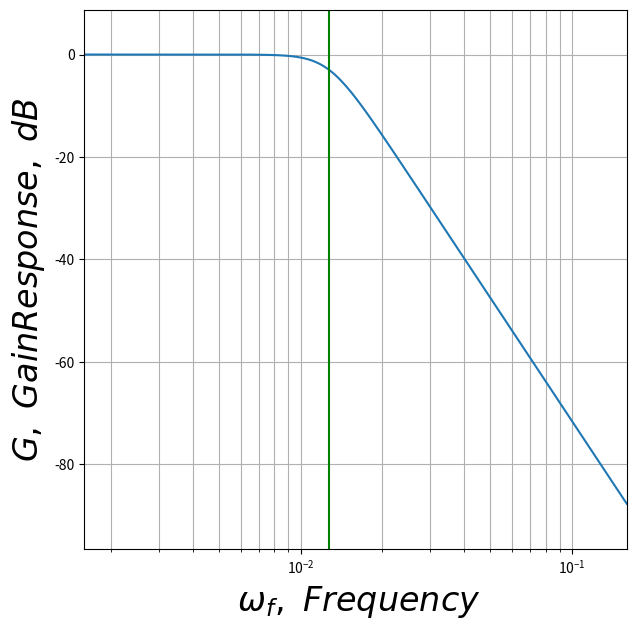

Write Python code to recreate this figure.
from scipy import signal
import matplotlib.pyplot as plt
import numpy as np

# Create Data
cutoff = 0.08  # in radial frequency, rad/s
b, a = signal.butter(4, cutoff, 'low', analog=True)
w, h = signal.freqs(b, a)

x = np.divide(w, 2 * np.pi)
y = 20 * np.log10(abs(h))

# Set up figure
f = plt.figure(figsize=(7, 7))
ax = f.add_subplot(111)

# Plot data and trendline
ax.plot(x, y)
plt.xscale('log')
plt.margins(0, 0.1)
plt.grid(which='both', axis='both')

ax.set_xlabel("\n $\omega_f,\ Frequency$", ha='center', va='center', fontsize=24)
ax.set_ylabel("$G,\ Gain Response,\ dB$\n", ha='center', va='center', fontsize=24)

plt.axvline(cutoff / (2 * np.pi), color='green') # cutoff frequency

# Show plot
plt.savefig("./fig_butter.png")
